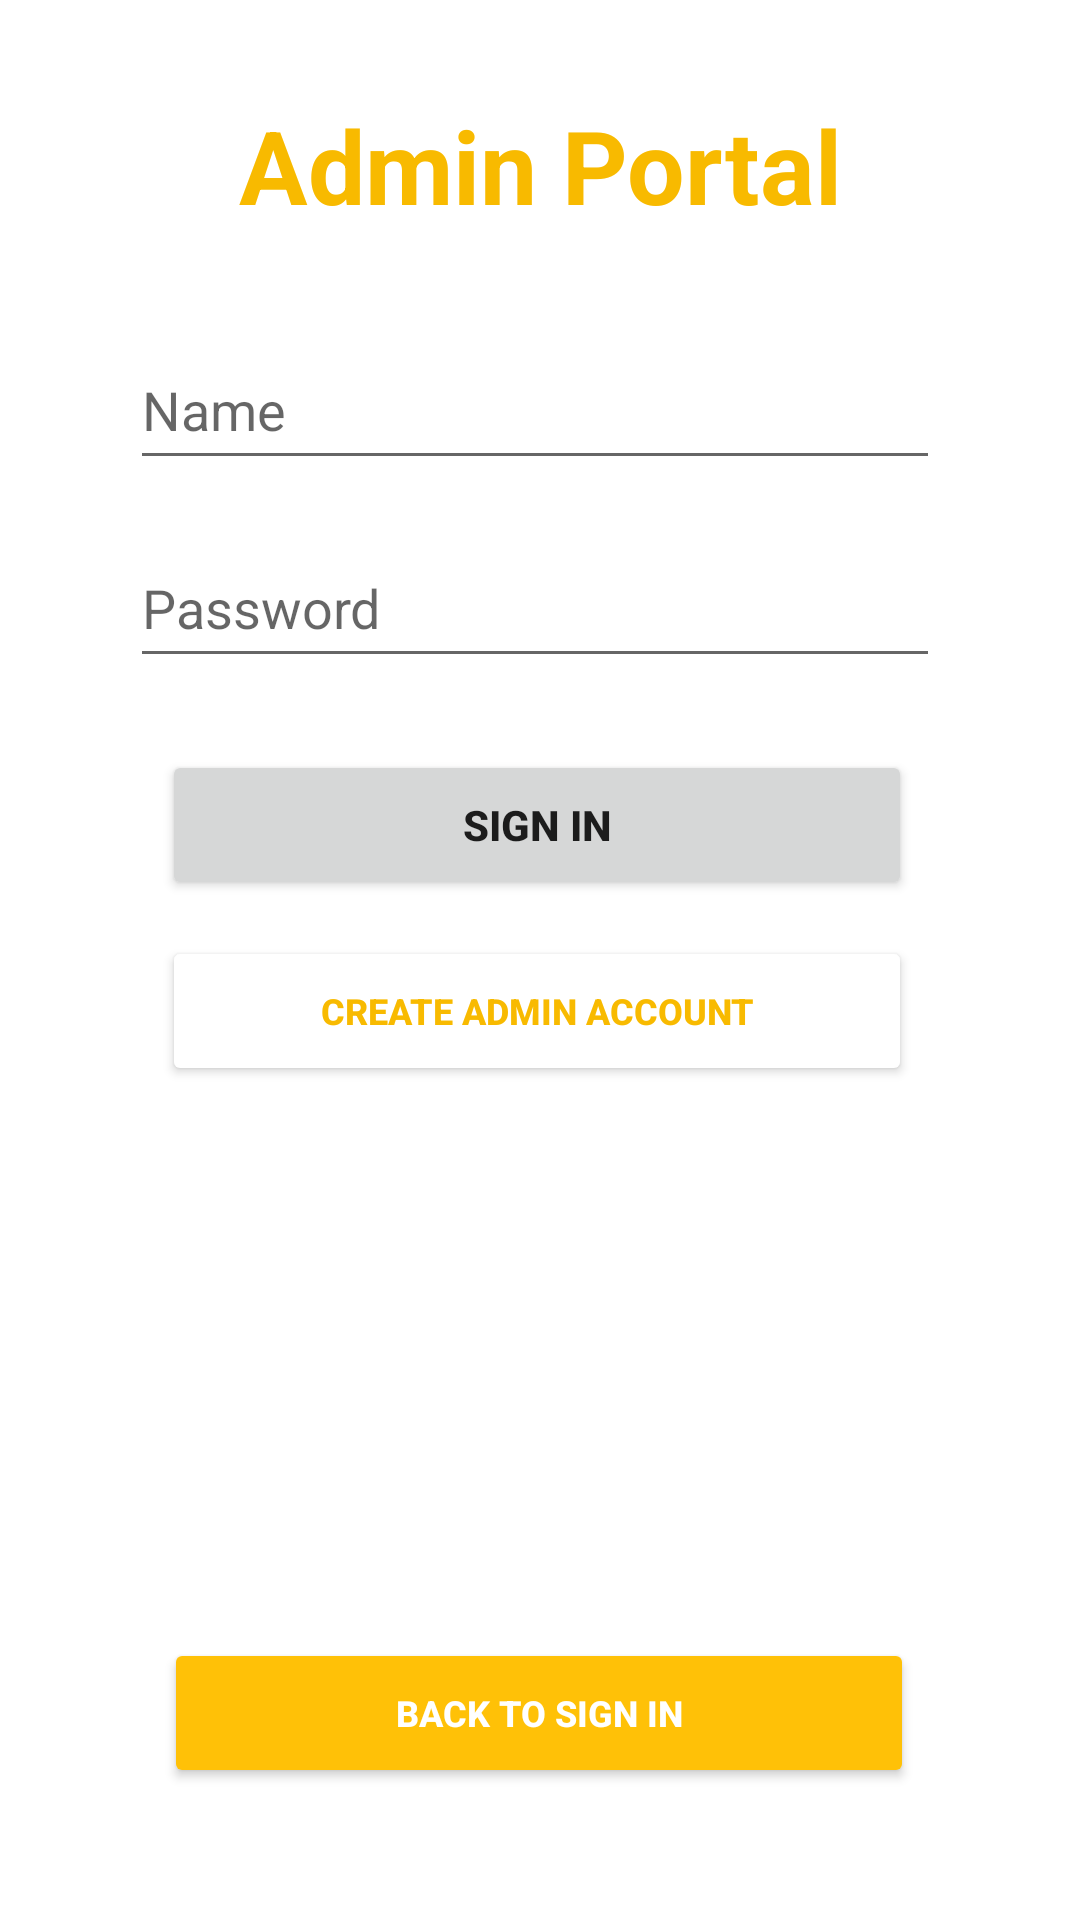

This screen was rendered from an Android layout file. Write that file and the resources it references.
<!-- AndroidManifest.xml: application theme Theme.Cinemagic -->
<!-- res/layout/activity_admin_login.xml -->
<?xml version="1.0" encoding="utf-8"?>
<androidx.constraintlayout.widget.ConstraintLayout xmlns:android="http://schemas.android.com/apk/res/android"
    xmlns:app="http://schemas.android.com/apk/res-auto"
    xmlns:tools="http://schemas.android.com/tools"
    android:layout_width="match_parent"
    android:layout_height="match_parent"
    tools:context=".AdminLogin">

    <Button
        android:id="@+id/back_to_sign_in"
        android:layout_width="250dp"
        android:layout_height="50dp"
        android:layout_marginBottom="44dp"
        android:backgroundTint="#FFC107"
        android:text="@string/back_to_sign_in"
        android:textColor="#FFFFFF"
        android:textSize="12sp"
        android:textStyle="bold"
        app:layout_constraintBottom_toBottomOf="parent"
        app:layout_constraintEnd_toEndOf="parent"
        app:layout_constraintHorizontal_bias="0.496"
        app:layout_constraintStart_toStartOf="parent"
        tools:ignore="TextContrastCheck" />

    <TextView
        android:id="@+id/admin_sign_in_title"
        android:layout_width="wrap_content"
        android:layout_height="wrap_content"
        android:text="@string/admin_login_title"
        android:textColor="@color/yellow"
        android:textSize="34sp"
        android:textStyle="bold"
        app:layout_constraintBottom_toTopOf="@+id/admin_sign_in_name"
        app:layout_constraintEnd_toEndOf="parent"
        app:layout_constraintStart_toStartOf="parent"
        app:layout_constraintTop_toTopOf="parent"
        tools:ignore="TextContrastCheck" />

    <Button
        android:id="@+id/admin_sign_in_btn"
        android:layout_width="250dp"
        android:layout_height="50dp"
        android:layout_marginBottom="12dp"
        android:text="@string/sign_in"
        android:textStyle="bold"
        app:layout_constraintBottom_toTopOf="@+id/admin_sign_up_btn"
        app:layout_constraintEnd_toEndOf="parent"
        app:layout_constraintHorizontal_bias="0.49"
        app:layout_constraintStart_toStartOf="parent"
        tools:ignore="DuplicateSpeakableTextCheck,TextContrastCheck" />

    <Button
        android:id="@+id/admin_sign_up_btn"
        android:layout_width="250dp"
        android:layout_height="50dp"
        android:layout_marginBottom="184dp"
        android:backgroundTint="@color/white"
        android:text="@string/create_admin_account"
        android:textColor="@color/yellow"
        android:textSize="12sp"
        android:textStyle="bold"
        app:layout_constraintBottom_toTopOf="@+id/back_to_sign_in"
        app:layout_constraintEnd_toEndOf="parent"
        app:layout_constraintHorizontal_bias="0.49"
        app:layout_constraintStart_toStartOf="parent"
        tools:ignore="TextContrastCheck" />

    <EditText
        android:id="@+id/admin_sign_in_name"
        android:layout_width="270sp"
        android:layout_height="50sp"
        android:layout_marginBottom="16dp"
        android:autofillHints=""
        android:ems="10"
        android:hint="@string/login_name"
        android:inputType="textPersonName"
        app:layout_constraintBottom_toTopOf="@+id/admin_sign_in_pw"
        app:layout_constraintEnd_toEndOf="parent"
        app:layout_constraintHorizontal_bias="0.482"
        app:layout_constraintStart_toStartOf="parent" />

    <EditText
        android:id="@+id/admin_sign_in_pw"
        android:layout_width="270sp"
        android:layout_height="50sp"
        android:layout_marginBottom="24dp"
        android:autofillHints=""
        android:ems="10"
        android:hint="@string/login_pw"
        android:inputType="textPassword"
        app:layout_constraintBottom_toTopOf="@+id/admin_sign_in_btn"
        app:layout_constraintEnd_toEndOf="parent"
        app:layout_constraintHorizontal_bias="0.482"
        app:layout_constraintStart_toStartOf="parent"
        tools:ignore="TextContrastCheck" />
</androidx.constraintlayout.widget.ConstraintLayout>
<!-- resources referenced by this layout -->
<resources>
  <color name="white">#FFFFFFFF</color>
  <color name="yellow">#F8BA00</color>
  <string name="admin_login_title">Admin Portal</string>
  <string name="back_to_sign_in">back to sign in</string>
  <string name="create_admin_account">create admin account</string>
  <string name="login_name">Name</string>
  <string name="login_pw">Password</string>
  <string name="sign_in">Sign In</string>
  <style name="Theme.Cinemagic" parent="Theme.MaterialComponents.DayNight.DarkActionBar">
          
          <item name="colorPrimary">@color/yellow</item>
          <item name="colorPrimaryVariant">@color/dark_yellow</item>
          <item name="colorOnPrimary">@color/white</item>
          
          <item name="colorSecondary">@color/teal_200</item>
          <item name="colorSecondaryVariant">@color/teal_700</item>
          <item name="colorOnSecondary">@color/black</item>
          
          <item name="android:statusBarColor" tools:targetApi="l">?attr/colorPrimaryVariant</item>
          
      </style>
  <color name="dark_yellow">#8A6800</color>
  <color name="teal_200">#FF03DAC5</color>
  <color name="teal_700">#FF018786</color>
  <color name="black">#FF000000</color>
</resources>
